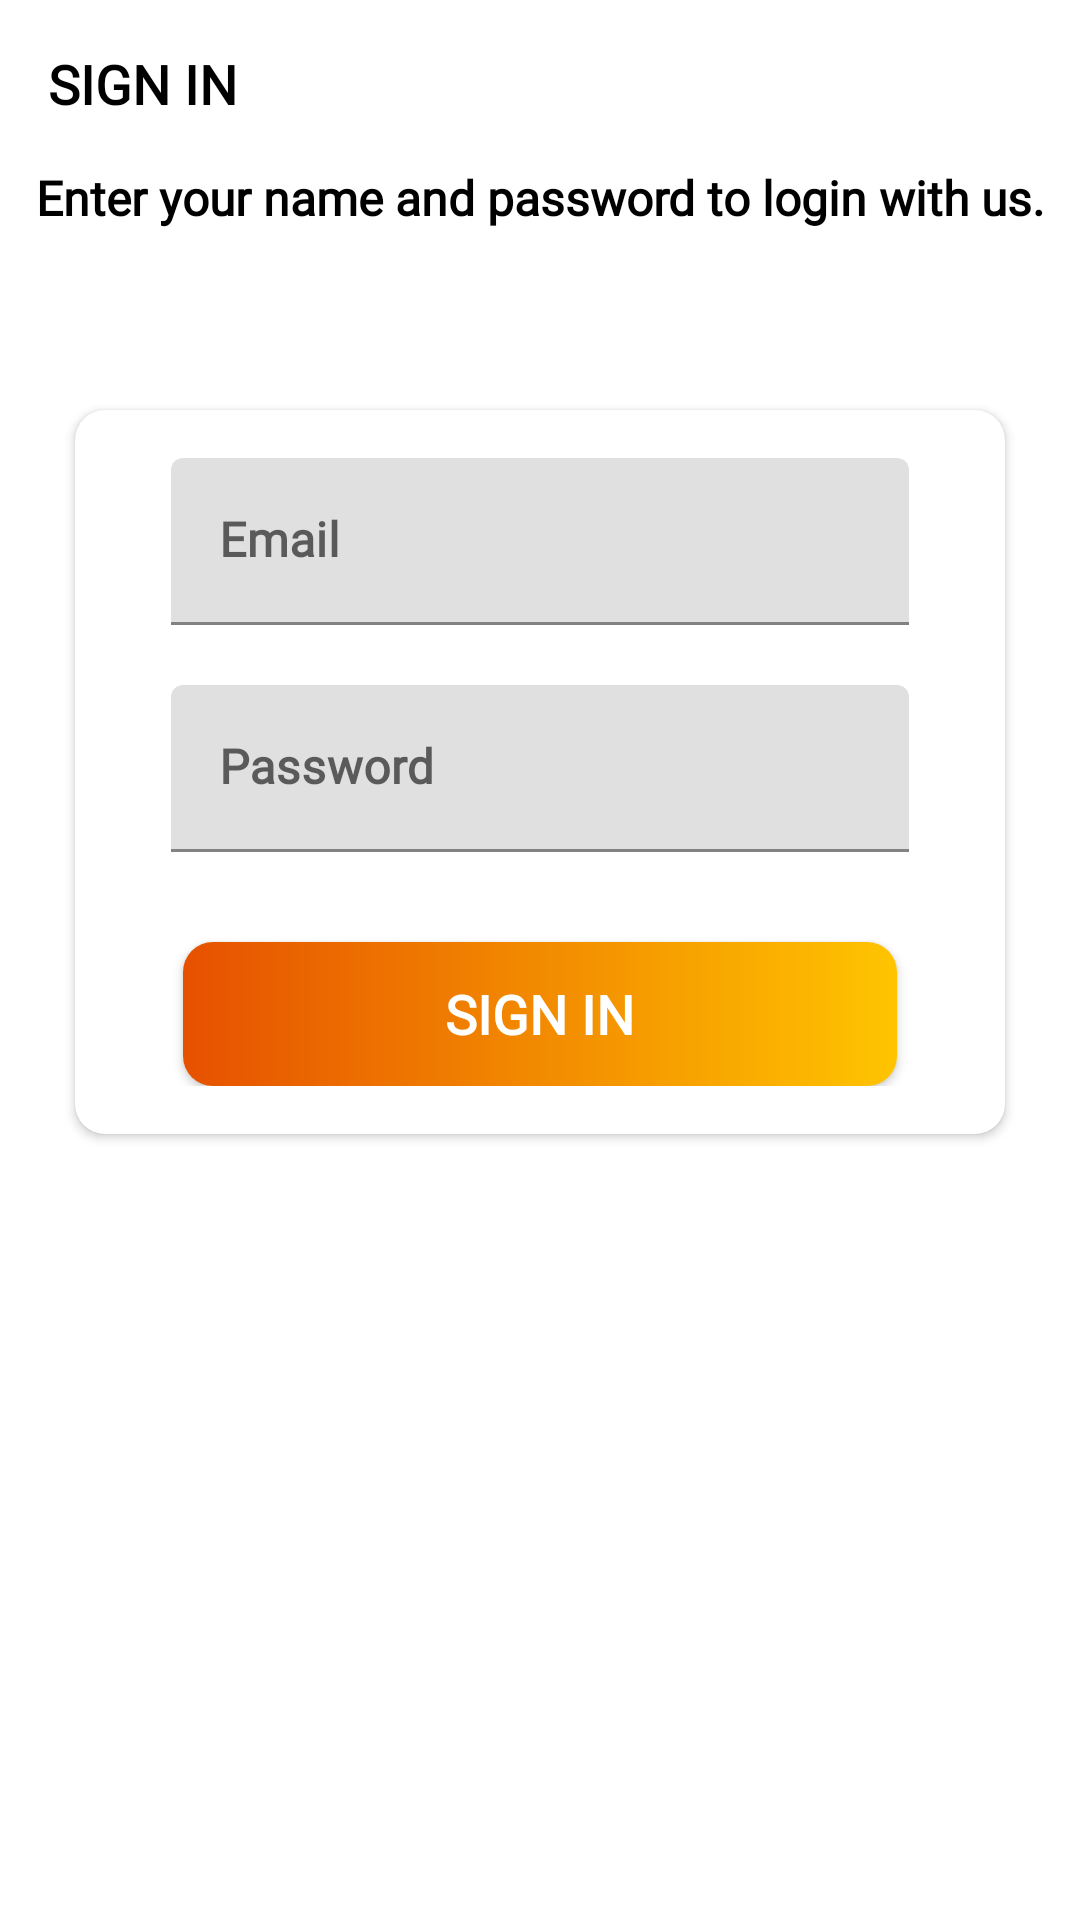

Layout XML and referenced resources for this Android screen:
<!-- AndroidManifest.xml: activity theme Theme.ProjectCheck.NoActionBar -->
<!-- res/layout/activity_sign_in.xml -->
<?xml version="1.0" encoding="utf-8"?>
<androidx.constraintlayout.widget.ConstraintLayout xmlns:android="http://schemas.android.com/apk/res/android"
    xmlns:app="http://schemas.android.com/apk/res-auto"
    xmlns:tools="http://schemas.android.com/tools"
    android:layout_width="match_parent"
    android:layout_height="match_parent"
    tools:context=".activities.SignInActivity">

    <androidx.appcompat.widget.Toolbar
        android:id="@+id/toolbar_sign_in_activity"
        android:layout_width="match_parent"
        android:layout_height="?attr/actionBarSize"
        app:layout_constraintEnd_toEndOf="parent"
        app:layout_constraintStart_toStartOf="parent"
        app:layout_constraintTop_toTopOf="parent">

        <TextView
            android:id="@+id/tv_title"
            android:layout_width="match_parent"
            android:layout_height="match_parent"
            android:gravity="center_vertical"
            android:text="@string/sign_in"
            android:textColor="@color/black"
            android:fontFamily="@font/quicksand"
            android:textSize="@dimen/toolbar_title_text_size"
            android:textStyle="bold" />

    </androidx.appcompat.widget.Toolbar>

    <LinearLayout
        android:layout_width="match_parent"
        android:layout_height="match_parent"
        android:layout_gravity="center"
        android:layout_marginTop="55dp"
        android:orientation="vertical"
        app:layout_constraintTop_toBottomOf="@+id/toolbar_sign_in_activity">

        <TextView
            android:layout_width="match_parent"
            android:layout_height="wrap_content"
            android:gravity="center"
            android:fontFamily="@font/quicksand"
            android:textStyle="bold"
            android:text="@string/sign_in_description_text"
            android:textColor="@color/black"
            android:textSize="@dimen/authentication_description_text_size" />

        <androidx.cardview.widget.CardView
            android:layout_width="match_parent"
            android:layout_height="wrap_content"
            android:layout_marginStart="@dimen/authentication_screen_marginStartEnd"
            android:layout_marginTop="@dimen/authentication_screen_marginTop"
            android:layout_marginEnd="@dimen/authentication_screen_marginStartEnd"
            android:elevation="@dimen/card_view_elevation"
            app:cardCornerRadius="@dimen/card_view_corner_radius">

            <LinearLayout
                android:layout_width="match_parent"
                android:layout_height="wrap_content"
                android:orientation="vertical"
                android:padding="@dimen/card_view_layout_content_padding">

                <com.google.android.material.textfield.TextInputLayout
                    android:layout_width="match_parent"
                    android:layout_height="wrap_content"
                    android:layout_marginStart="@dimen/authentication_screen_til_marginStartEnd"
                    android:layout_marginEnd="@dimen/authentication_screen_til_marginStartEnd">

                    <androidx.appcompat.widget.AppCompatEditText
                        android:id="@+id/et_email"
                        android:layout_width="match_parent"
                        android:layout_height="wrap_content"
                        android:fontFamily="@font/quicksand"
                        android:textStyle="bold"
                        android:hint="@string/email"
                        android:inputType="textEmailAddress"
                        android:textSize="@dimen/et_text_size" />
                </com.google.android.material.textfield.TextInputLayout>

                <com.google.android.material.textfield.TextInputLayout
                    android:layout_width="match_parent"
                    android:layout_height="wrap_content"
                    android:layout_marginStart="@dimen/authentication_screen_til_marginStartEnd"
                    android:layout_marginTop="@dimen/authentication_screen_til_marginTop"
                    android:layout_marginEnd="@dimen/authentication_screen_til_marginStartEnd">

                    <androidx.appcompat.widget.AppCompatEditText
                        android:id="@+id/et_password"
                        android:layout_width="match_parent"
                        android:layout_height="wrap_content"
                        android:fontFamily="@font/quicksand"
                        android:textStyle="bold"
                        android:hint="@string/password"
                        android:inputType="textPassword"
                        android:textSize="@dimen/et_text_size" />
                </com.google.android.material.textfield.TextInputLayout>

                <androidx.appcompat.widget.AppCompatButton
                    android:id="@+id/btn_sign_in"
                    android:layout_width="match_parent"
                    android:layout_height="wrap_content"
                    android:layout_gravity="center"
                    android:layout_marginStart="@dimen/btn_marginStartEnd"
                    android:layout_marginTop="@dimen/sign_up_screen_btn_marginTop"
                    android:layout_marginEnd="@dimen/btn_marginStartEnd"
                    android:background="@drawable/shape_button_rounded"
                    android:foreground="?attr/selectableItemBackground"
                    android:gravity="center"
                    android:fontFamily="@font/quicksand"
                    android:textStyle="bold"
                    android:paddingTop="@dimen/btn_paddingTopBottom"
                    android:paddingBottom="@dimen/btn_paddingTopBottom"
                    android:text="@string/sign_in"
                    android:textColor="@android:color/white"
                    android:textSize="@dimen/btn_text_size" />
            </LinearLayout>
        </androidx.cardview.widget.CardView>
    </LinearLayout>

</androidx.constraintlayout.widget.ConstraintLayout>
<!-- resources referenced by this layout -->
<resources>
  <color name="black">#FF000000</color>
  <dimen name="authentication_description_text_size">16sp</dimen>
  <dimen name="authentication_screen_marginStartEnd">25dp</dimen>
  <dimen name="authentication_screen_marginTop">60dp</dimen>
  <dimen name="authentication_screen_til_marginStartEnd">16dp</dimen>
  <dimen name="authentication_screen_til_marginTop">20dp</dimen>
  <dimen name="btn_marginStartEnd">20dp</dimen>
  <dimen name="btn_paddingTopBottom">8dp</dimen>
  <dimen name="btn_text_size">18sp</dimen>
  <dimen name="card_view_corner_radius">10dp</dimen>
  <dimen name="card_view_elevation">10dp</dimen>
  <dimen name="card_view_layout_content_padding">16dp</dimen>
  <dimen name="et_text_size">16sp</dimen>
  <dimen name="sign_up_screen_btn_marginTop">30dp</dimen>
  <dimen name="toolbar_title_text_size">18sp</dimen>
  <!-- drawable shape_button_rounded (drawable-v24) -->
  <?xml version="1.0" encoding="utf-8"?>
  <shape xmlns:android="http://schemas.android.com/apk/res/android"
      android:shape="rectangle">
  
      <gradient
          android:angle="360"
          android:endColor="@color/yello_accent_1"
          android:startColor="@color/orange_accent_1"
          android:type="linear">
      </gradient>
  
      <corners
          android:radius="10dp">
  
      </corners>
  
  </shape>
  <string name="email">Email</string>
  <string name="password">Password</string>
  <string name="sign_in">SIGN IN</string>
  <string name="sign_in_description_text">Enter your name and password to login with us.</string>
  <style name="Theme.ProjectCheck.NoActionBar">
          <item name="windowActionBar">false</item>
          <item name="windowNoTitle">true</item>
      </style>
  <color name="yello_accent_1">#FFC400</color>
  <color name="orange_accent_1">#E65100</color>
</resources>
